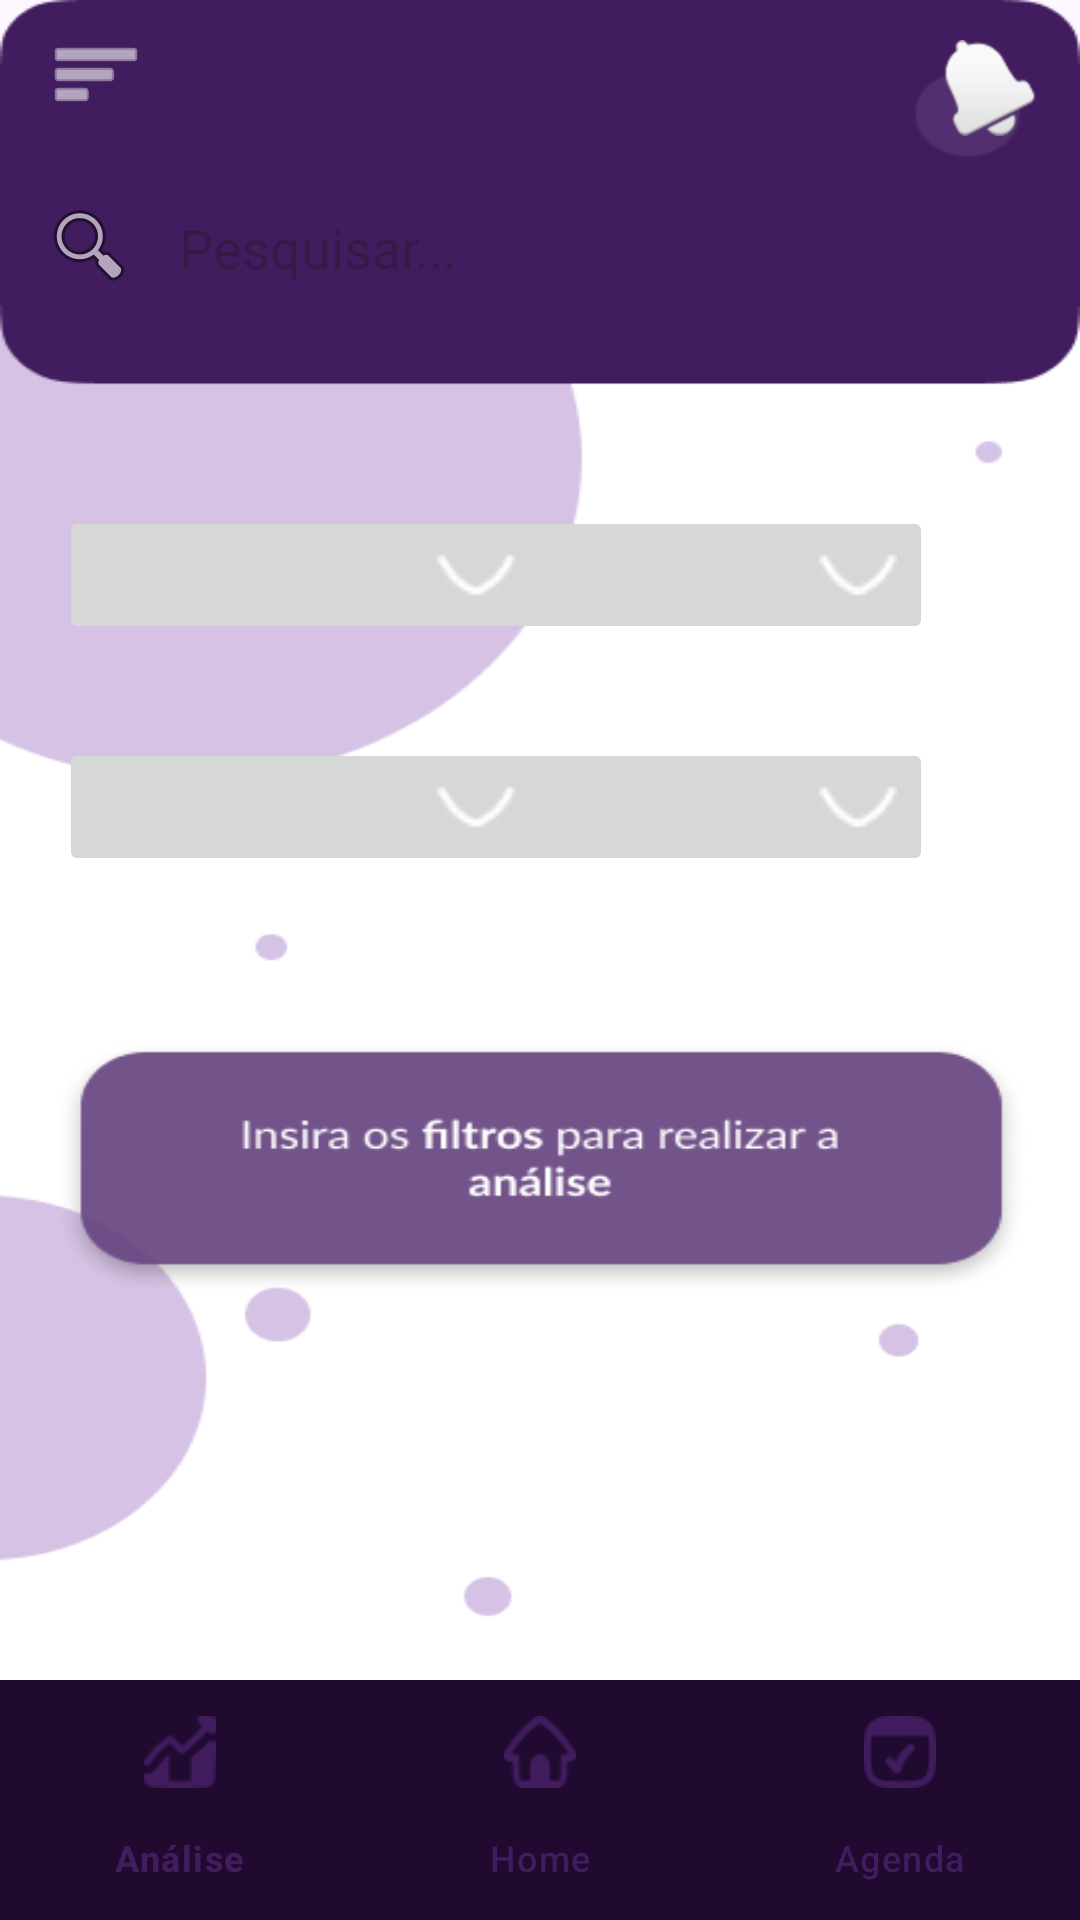

Write the Android layout XML for this screen, with the resource values it uses.
<!-- AndroidManifest.xml: application theme Theme.ProspApp -->
<!-- res/layout/activity_analise.xml -->
<androidx.constraintlayout.widget.ConstraintLayout xmlns:android="http://schemas.android.com/apk/res/android"
    xmlns:app="http://schemas.android.com/apk/res-auto"
    xmlns:tools="http://schemas.android.com/tools"
    android:layout_width="match_parent"
    android:layout_height="match_parent"
    android:background="@mipmap/background_analise"
    tools:context=".AnaliseActivity">

    <ImageButton
        android:id="@+id/imageButton14"
        android:layout_width="164dp"
        android:layout_height="46dp"
        android:scaleType="fitEnd"
        app:layout_constraintBottom_toBottomOf="parent"
        app:layout_constraintEnd_toEndOf="parent"
        app:layout_constraintHorizontal_bias="0.75"
        app:layout_constraintStart_toStartOf="parent"
        app:layout_constraintTop_toTopOf="parent"
        app:layout_constraintVertical_bias="0.414"
        app:srcCompat="@mipmap/seta_baixo" />

    <ImageButton
        android:id="@+id/imageButton13"
        android:layout_width="164dp"
        android:layout_height="46dp"
        android:scaleType="fitEnd"
        app:layout_constraintBottom_toBottomOf="parent"
        app:layout_constraintEnd_toEndOf="parent"
        app:layout_constraintHorizontal_bias="0.10"
        app:layout_constraintStart_toStartOf="parent"
        app:layout_constraintTop_toTopOf="parent"
        app:layout_constraintVertical_bias="0.414"
        app:srcCompat="@mipmap/seta_baixo" />

    <ImageButton
        android:id="@+id/imageButton12"
        android:layout_width="164dp"
        android:layout_height="46dp"
        android:scaleType="fitEnd"
        app:layout_constraintBottom_toBottomOf="parent"
        app:layout_constraintEnd_toEndOf="parent"
        app:layout_constraintHorizontal_bias="0.75"
        app:layout_constraintStart_toStartOf="parent"
        app:layout_constraintTop_toTopOf="parent"
        app:layout_constraintVertical_bias="0.284"
        app:srcCompat="@mipmap/seta_baixo" />

    <ImageButton
        android:id="@+id/imageButton11"
        android:layout_width="164dp"
        android:layout_height="46dp"
        android:scaleType="fitEnd"
        app:layout_constraintBottom_toBottomOf="parent"
        app:layout_constraintEnd_toEndOf="parent"
        app:layout_constraintHorizontal_bias="0.10"
        app:layout_constraintStart_toStartOf="parent"
        app:layout_constraintTop_toTopOf="parent"
        app:layout_constraintVertical_bias="0.284"
        app:srcCompat="@mipmap/seta_baixo" />

    

    <ImageButton
        android:id="@+id/imageButton9"
        android:layout_width="wrap_content"
        android:layout_height="wrap_content"
        android:background="#00FFFFFF"
        android:scaleType="fitStart"
        app:layout_constraintBottom_toBottomOf="parent"
        app:layout_constraintEnd_toEndOf="parent"
        app:layout_constraintHorizontal_bias="0.042"
        app:layout_constraintStart_toStartOf="parent"
        app:layout_constraintTop_toTopOf="parent"
        app:layout_constraintVertical_bias="0.108"
        app:srcCompat="@android:drawable/ic_menu_search" />

    <ImageButton
        android:id="@+id/imageButton8"
        android:layout_width="wrap_content"
        android:layout_height="wrap_content"
        android:layout_marginStart="16dp"
        android:background="#00FFFFFF"
        android:scaleType="fitStart"
        app:layout_constraintBottom_toTopOf="@+id/search_edit_text"
        app:layout_constraintEnd_toStartOf="@+id/textView3"
        app:layout_constraintHorizontal_bias="0.17"
        app:layout_constraintStart_toStartOf="parent"
        app:layout_constraintTop_toTopOf="parent"
        app:layout_constraintVertical_bias="0.333"
        app:srcCompat="@android:drawable/ic_menu_sort_by_size"
        app:tint="#FFFFFF"
        tools:ignore="UnknownIdInLayout" />

    <ImageButton
        android:id="@+id/imageButton7"
        android:layout_width="wrap_content"
        android:layout_height="wrap_content"
        android:background="#00FFFFFF"
        android:scaleType="fitStart"
        app:layout_constraintBottom_toTopOf="@+id/bottom_navigation"
        app:layout_constraintEnd_toEndOf="parent"
        app:layout_constraintHorizontal_bias="0.957"
        app:layout_constraintStart_toStartOf="parent"
        app:layout_constraintTop_toTopOf="parent"
        app:layout_constraintVertical_bias="0.025"
        app:srcCompat="@android:drawable/ic_popup_reminder" />

    <EditText
        android:id="@+id/search_edit_text"
        android:layout_width="200dp"
        android:layout_height="50dp"
        android:background="@android:color/transparent"
        android:fontFamily="@font/lato_regular"
        android:hint="Pesquisar..."
        android:inputType="text"
        android:padding="12dp"
        android:singleLine="true"
        android:textColor="@android:color/white"
        app:layout_constraintBottom_toTopOf="@+id/bottom_navigation"
        app:layout_constraintEnd_toEndOf="parent"
        app:layout_constraintHorizontal_bias="0.298"
        app:layout_constraintStart_toStartOf="parent"
        app:layout_constraintTop_toTopOf="parent"
        app:layout_constraintVertical_bias="0.113" />

    <com.google.android.material.bottomnavigation.BottomNavigationView
        android:id="@+id/bottom_navigation"
        android:layout_width="match_parent"
        android:layout_height="wrap_content"
        android:layout_alignParentBottom="true"
        app:itemBackground="@color/navbar"
        app:itemIconTint="#411C5E"
        app:itemTextColor="#411C5E"
        app:layout_constraintBottom_toBottomOf="parent"
        app:layout_constraintEnd_toEndOf="parent"
        app:layout_constraintStart_toStartOf="parent"
        app:menu="@menu/bottom_navigation_menu"
        tools:ignore="MissingConstraints" />

</androidx.constraintlayout.widget.ConstraintLayout>
<!-- resources referenced by this layout -->
<resources>
  <color name="navbar">#200A30</color>
  <!-- mipmap background_analise: png bitmap (mipmap-hdpi, 18865 bytes) -->
  <!-- mipmap seta_baixo: png bitmap (mipmap-hdpi, 275 bytes) -->
  <style name="Theme.ProspApp" parent="Base.Theme.ProspApp" />
  <style name="Base.Theme.ProspApp" parent="Theme.Material3.DayNight.NoActionBar">
          
          
      </style>
</resources>
